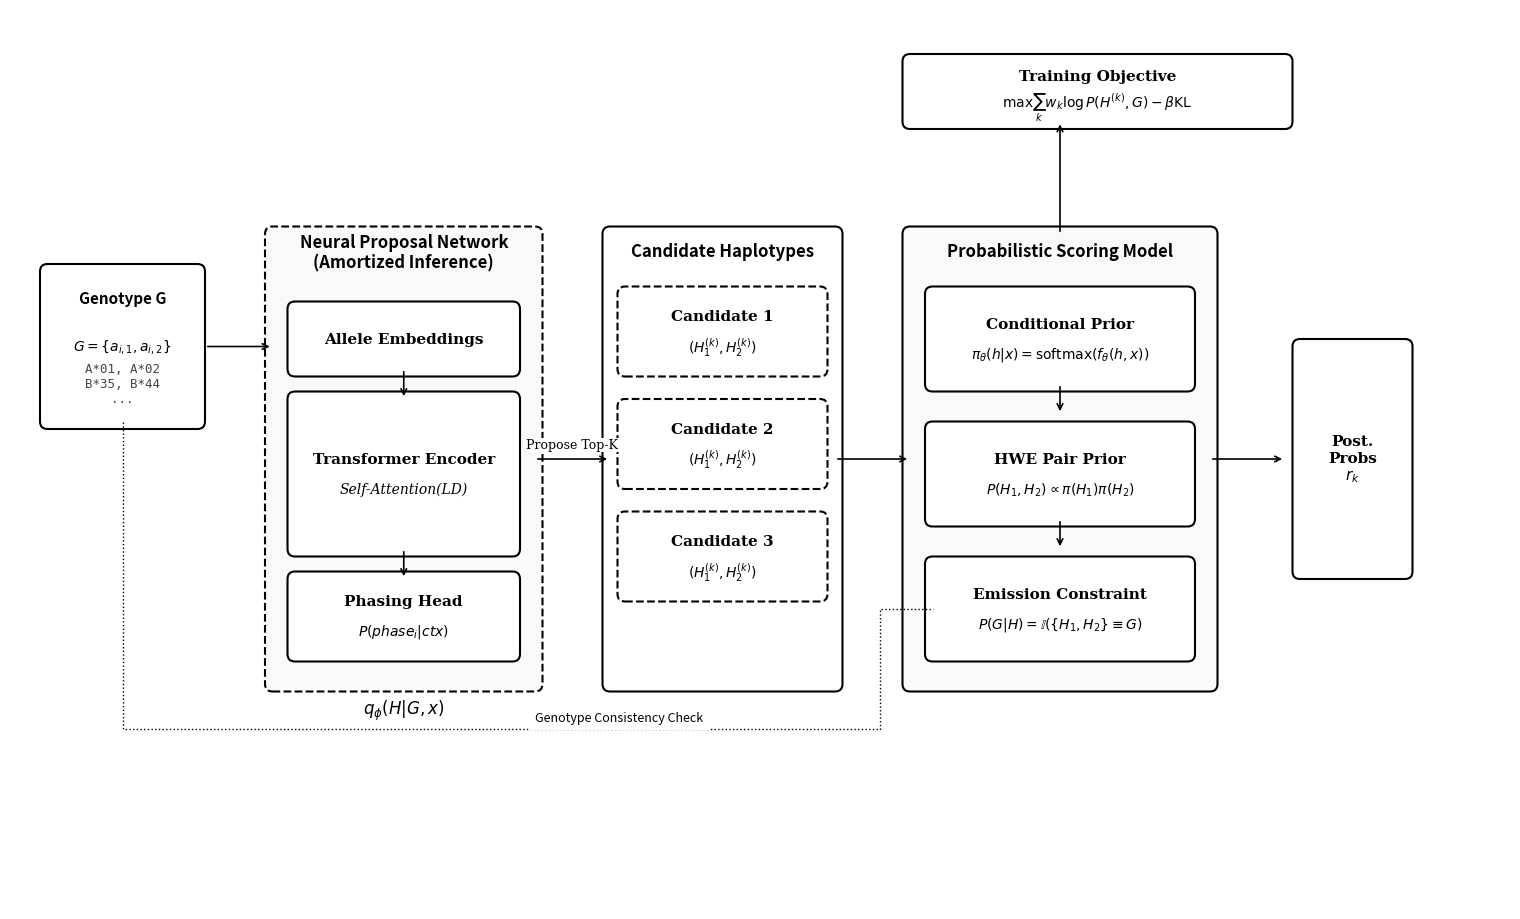

Write the Python code that produced this figure. (Note: this script raises an exception after producing the figure.)

import matplotlib.pyplot as plt
import matplotlib.patches as patches
import matplotlib.lines as lines
import numpy as np

def draw_transphaser_architecture():
    # Setup figure with professional B&W style
    # ADJUSTED physical size to be more standard (15x9) so fonts aren't tiny when scaled
    # Aspect ratio matches 20/12 coordinate system approx
    fig = plt.figure(figsize=(15, 9)) 
    ax = fig.add_axes([0, 0, 1, 1]) 
    ax.set_xlim(0, 20) 
    ax.set_ylim(0, 12) # Height 12
    ax.axis('off')
    
    # SHIFT EVERYTHING UP BY DY
    DY = 2.0
    
    # --- Constants & Helpers ---
    LW_BOX = 1.5
    LW_ARROW = 1.2
    FONT = 'serif' 
    
    def add_box(x, y, w, h, label, eq=None, dashed=False, bg_color='white'):
        # APPLY SHIFT
        y = y + DY
        
        ls = '--' if dashed else '-'
        rect = patches.FancyBboxPatch((x, y), w, h, boxstyle="round,pad=0.1", 
                                      fc=bg_color, ec="black", lw=LW_BOX, ls=ls)
        ax.add_patch(rect)
        
        # Centered text
        cx, cy = x + w/2, y + h/2
        if label:
            ax.text(cx, cy + (0.2 if eq else 0), label, ha='center', va='center', 
                    fontsize=11, fontweight='bold', fontfamily=FONT)
        if eq:
            ax.text(cx, cy - (0.2 if label else 0), eq, ha='center', va='center', 
                    fontsize=10, fontfamily=FONT, fontstyle='italic')
        return x, y, w, h
    
    def arrow(x1, y1, x2, y2, label=None):
        # APPLY SHIFT
        y1 = y1 + DY
        y2 = y2 + DY
        
        ax.annotate("", xy=(x2, y2), xytext=(x1, y1), 
                    arrowprops=dict(arrowstyle="->", color="black", lw=LW_ARROW))
        if label:
            ax.text((x1+x2)/2, (y1+y2)/2 + 0.1, label, ha='center', va='bottom', 
                    fontsize=9, fontfamily=FONT,  bbox=dict(fc='white', ec='none', pad=0.5))

    # ==========================
    # COLUMN 1: INPUTS
    # ==========================
    # Main container implies 'Observed Data'
    
    # Unphased Genotype
    # Manually placing label at top
    # Box is at (0.5, 4.5+DY), height 2.0
    G_BOX_Y = 4.5 + DY
    G_BOX_H = 2.0
    add_box(0.5, 4.5, 2.0, 2.0, "", r"$G = \{a_{i,1}, a_{i,2}\}$")
    
    # Label "Genotype G" at the very top inside the box, bold
    ax.text(1.5, G_BOX_Y + G_BOX_H - 0.25, "Genotype G", ha='center', va='top', fontsize=11, fontweight='bold')
    
    # Visual grid for genotype alleles - moved further down to avoid overlap
    ax.text(1.5, G_BOX_Y + 0.5, "A*01, A*02\nB*35, B*44\n...", ha='center', va='center', fontsize=9, fontfamily='monospace', color='#444')

    # ==========================
    # COLUMN 2: NEURAL PROPOSAL (Amortized)
    # ==========================
    # Arrow G -> Net
    arrow(2.6, 5.5, 3.5, 5.5)
    
    # Big Box: Proposal Network
    add_box(3.5, 1.0, 3.5, 6.0, "", dashed=True, bg_color='#f9f9f9')
    ax.text(5.25, 6.5 + DY, "Neural Proposal Network\n(Amortized Inference)", ha='center', va='bottom', fontsize=12, fontweight='bold')
    ax.text(5.25, 0.6 + DY, r"$q_\phi(H|G,x)$", ha='center', fontsize=12)
    
    # Internal components
    # 1. Embedding
    add_box(3.8, 5.2, 2.9, 0.8, "Allele Embeddings")
    arrow(5.25, 5.2, 5.25, 4.8)
    
    # 2. Transformer
    add_box(3.8, 2.8, 2.9, 2.0, "Transformer Encoder", r"Self-Attention(LD)")
    arrow(5.25, 2.8, 5.25, 2.4)
    
    # 3. Head
    add_box(3.8, 1.4, 2.9, 1.0, "Phasing Head", r"$P(phase_i|ctx)$")

    # ==========================
    # COLUMN 3: CANDIDATES (Reified Latents)
    # ==========================
    arrow(7.0, 4.0, 8.0, 4.0, "Propose Top-K")
    
    # Container
    add_box(8.0, 1.0, 3.0, 6.0, "", bg_color='#fff')
    ax.text(9.5, 6.7 + DY, "Candidate Haplotypes", ha='center', fontsize=12, fontweight='bold')
    
    # Stack of pairs
    for i in range(3):
        y = 5.2 - i*1.5
        add_box(8.2, y, 2.6, 1.0, f"Candidate {i+1}", r"$(H_1^{(k)}, H_2^{(k)})$", dashed=True)
    
    # ==========================
    # COLUMN 4: PROBABILISTIC MODEL (Scoring)
    # ==========================
    arrow(11.0, 4.0, 12.0, 4.0)
    
    # Container
    add_box(12.0, 1.0, 4.0, 6.0, "", bg_color='#f9f9f9')
    ax.text(14.0, 6.7 + DY, "Probabilistic Scoring Model", ha='center', fontsize=12, fontweight='bold')
    
    # 1. Conditional Prior (Neural)
    add_box(12.3, 5.0, 3.4, 1.2, "Conditional Prior", r"$\pi_\theta(h|x) = \text{softmax}(f_\theta(h,x))$")
    arrow(14.0, 5.0, 14.0, 4.6)
    
    # 2. HWE (Structural)
    add_box(12.3, 3.2, 3.4, 1.2, "HWE Pair Prior", r"$P(H_1, H_2) \propto \pi(H_1)\pi(H_2)$")
    arrow(14.0, 3.2, 14.0, 2.8)
    
    # 3. Emission (Constraint)
    add_box(12.3, 1.4, 3.4, 1.2, "Emission Constraint", r"$P(G|H) = \mathbb{I}(\{H_1, H_2\} \equiv G)$")
    
    # G Consistency check path
    # Manually shift coordinates
    # path was: ([1.5, 1.5, 11.6, 11.6, 12.3], [4.5, 0.4, 0.4, 2.0, 2.0])
    # shift y by DY
    path_x = [1.5, 1.5, 11.6, 11.6, 12.3]
    path_y = [4.5+DY, 0.4+DY, 0.4+DY, 2.0+DY, 2.0+DY]
    
    ax.plot(path_x, path_y, color='black', lw=1, ls=':')
    ax.text(7.0, 0.5 + DY, "Genotype Consistency Check", fontsize=9, bbox=dict(fc='white', ec='none'))

    # ==========================
    # COLUMN 5: OBJECTIVE
    # ==========================
    # Objective at top
    # SHIFTING UP: y=7.2 -> 8.5 (+1.3 shift)
    # y=7.2+DY=9.2 -> New y=10.5
    # Box: (12.0, 8.5+DY)
    OBJ_Y = 8.5 # Base Y coord for objective
    
    add_box(12.0, OBJ_Y, 5.0, 0.8, "Training Objective", r"$\max \sum_k w_k \log P(H^{(k)}, G) - \beta \text{KL}$")
    
    # Arrows adjusted to reach new height
    # Model (x=14.0) connects up to Objective
    # Arrow 1: From Model Top (Prior Box top ~ y=6.2+DY) to Objective Bottom
    arrow(14.0, 7.0, 14.0, OBJ_Y) 
    
    # Posterior Probs output
    # Arrow coords: (16.0, 4.0) -> (17.0, 4.0) shifted by DY
    arrow(16.0, 4.0, 17.0, 4.0)
    # Box moved RIGHT to x=17.2 from 16.5 so arrow tip (x=17.0) touches edge, not inside
    add_box(17.2, 2.5, 1.4, 3.0, "Post.\nProbs\n$r_k$")
    
    plt.tight_layout()
    plt.savefig('Manuscript/figures/transphaser_architecture.pdf', bbox_inches='tight')
    plt.savefig('Manuscript/figures/transphaser_architecture.png', dpi=300, bbox_inches='tight')
    plt.savefig('Manuscript/figures/transphaser_architecture.svg', bbox_inches='tight')

if __name__ == "__main__":
    draw_transphaser_architecture()
